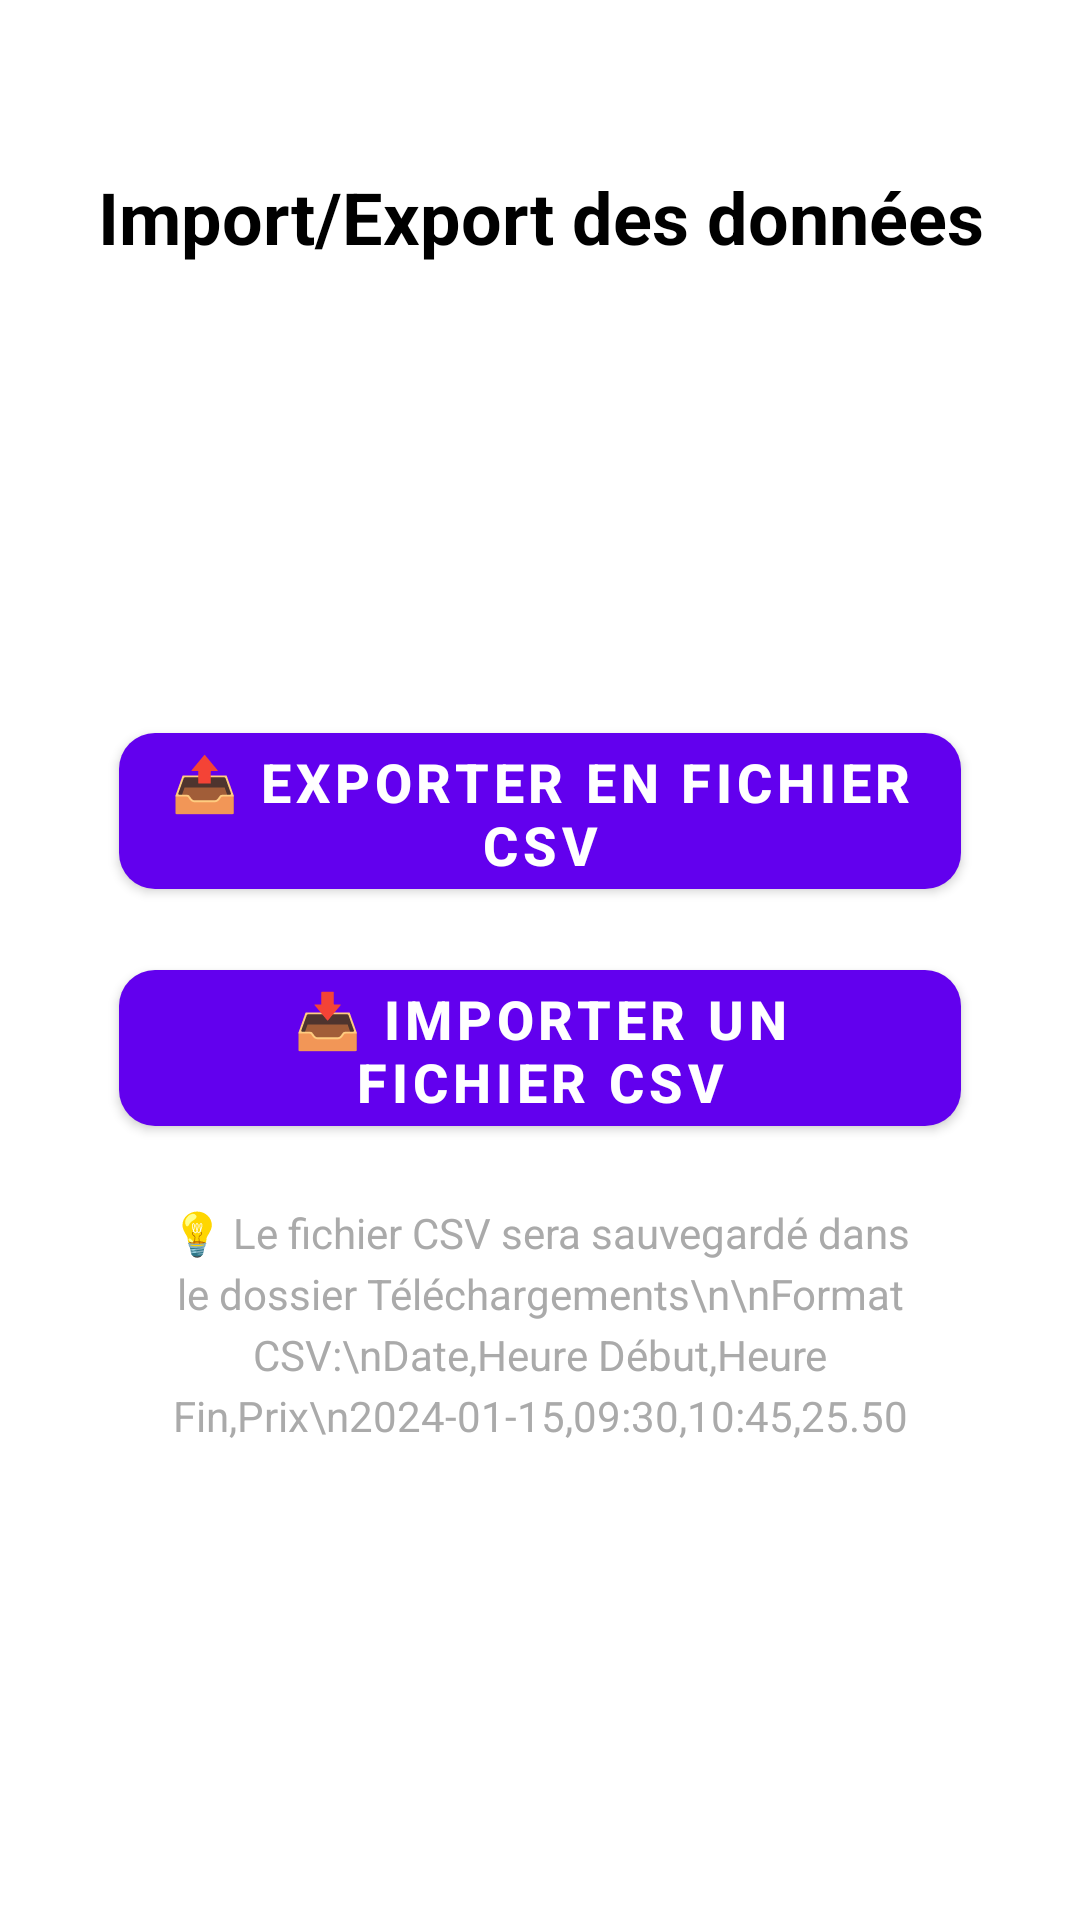

Android layout source for this screen:
<!-- AndroidManifest.xml: application theme Theme.DriveUP -->
<!-- res/layout/fragment_import_export.xml -->
<?xml version="1.0" encoding="utf-8"?>
<ScrollView xmlns:android="http://schemas.android.com/apk/res/android"
    xmlns:app="http://schemas.android.com/apk/res-auto"
    xmlns:tools="http://schemas.android.com/tools"
    android:layout_width="match_parent"
    android:layout_height="match_parent"
    android:fillViewport="true"
    tools:context=".ui.importexport.ImportExportFragment">

    <androidx.constraintlayout.widget.ConstraintLayout
        android:layout_width="match_parent"
        android:layout_height="wrap_content"
        android:padding="24dp"
        android:minHeight="400dp">

        <TextView
            android:id="@+id/title_importexport"
            android:layout_width="match_parent"
            android:layout_height="wrap_content"
            android:layout_marginTop="32dp"
            android:layout_marginBottom="48dp"
            android:text="Import/Export des données"
            android:textAlignment="center"
            android:textSize="24sp"
            android:textStyle="bold"
            android:textColor="@android:color/black"
            app:layout_constraintEnd_toEndOf="parent"
            app:layout_constraintStart_toStartOf="parent"
            app:layout_constraintTop_toTopOf="parent" />

        <com.google.android.material.button.MaterialButton
            android:id="@+id/button_export"
            android:layout_width="0dp"
            android:layout_height="64dp"
            android:layout_marginTop="150dp"
            android:drawablePadding="8dp"
            android:text="📤 Exporter en fichier CSV"
            android:textSize="18sp"
            android:textStyle="bold"
            app:cornerRadius="12dp"
            app:iconGravity="textStart"
            app:layout_constraintEnd_toEndOf="parent"
            app:layout_constraintStart_toStartOf="parent"
            app:layout_constraintTop_toBottomOf="@id/title_importexport"
            app:layout_constraintWidth_percent="0.9" />

        <com.google.android.material.button.MaterialButton
            android:id="@+id/button_import"
            android:layout_width="0dp"
            android:layout_height="64dp"
            android:layout_marginTop="15dp"
            android:drawablePadding="8dp"
            android:text="📥 Importer un fichier CSV"
            android:textSize="18sp"
            android:textStyle="bold"
            app:cornerRadius="12dp"
            app:iconGravity="textStart"
            app:layout_constraintEnd_toEndOf="parent"
            app:layout_constraintStart_toStartOf="parent"
            app:layout_constraintTop_toBottomOf="@id/button_export"
            app:layout_constraintWidth_percent="0.9" />

        <TextView
            android:id="@+id/text_status"
            android:layout_width="0dp"
            android:layout_height="wrap_content"
            android:layout_marginTop="32dp"
            android:layout_marginBottom="16dp"
            android:text=""
            android:textAlignment="center"
            android:textSize="16sp"
            android:textStyle="bold"
            android:background="@android:color/transparent"
            android:padding="16dp"
            android:visibility="gone"
            app:layout_constraintEnd_toEndOf="parent"
            app:layout_constraintStart_toStartOf="parent"
            app:layout_constraintTop_toBottomOf="@id/button_import" />

        <TextView
            android:id="@+id/text_instructions"
            android:layout_width="0dp"
            android:layout_height="wrap_content"
            android:layout_marginTop="20dp"
            android:lineSpacingExtra="4dp"
            android:text="💡 Le fichier CSV sera sauvegardé dans le dossier Téléchargements\n\nFormat CSV:\nDate,Heure Début,Heure Fin,Prix\n2024-01-15,09:30,10:45,25.50"
            android:textAlignment="center"
            android:textColor="@android:color/darker_gray"
            android:textSize="14sp"
            app:layout_constraintEnd_toEndOf="parent"
            app:layout_constraintHorizontal_bias="0.0"
            app:layout_constraintStart_toStartOf="parent"
            app:layout_constraintTop_toBottomOf="@id/text_status" />

    </androidx.constraintlayout.widget.ConstraintLayout>

</ScrollView>
<!-- resources referenced by this layout -->
<resources>
  <style name="Theme.DriveUP" parent="Theme.MaterialComponents.DayNight.DarkActionBar">
          
          <item name="colorPrimary">@color/purple_500</item>
          <item name="colorPrimaryVariant">@color/purple_700</item>
          <item name="colorOnPrimary">@color/white</item>
          
          <item name="colorSecondary">@color/teal_200</item>
          <item name="colorSecondaryVariant">@color/teal_700</item>
          <item name="colorOnSecondary">@color/black</item>
          
          <item name="android:statusBarColor">?attr/colorPrimaryVariant</item>
          
      </style>
  <!-- not gathered from this repository: default colours our renderer supplied (Android Studio template values) -->
  <color name="purple_500">#FF6200EE</color>
  <color name="purple_700">#FF3700B3</color>
  <color name="teal_200">#FF03DAC5</color>
  <color name="teal_700">#FF018786</color>
  <color name="black">#FF000000</color>
  <color name="white">#FFFFFFFF</color>
</resources>
